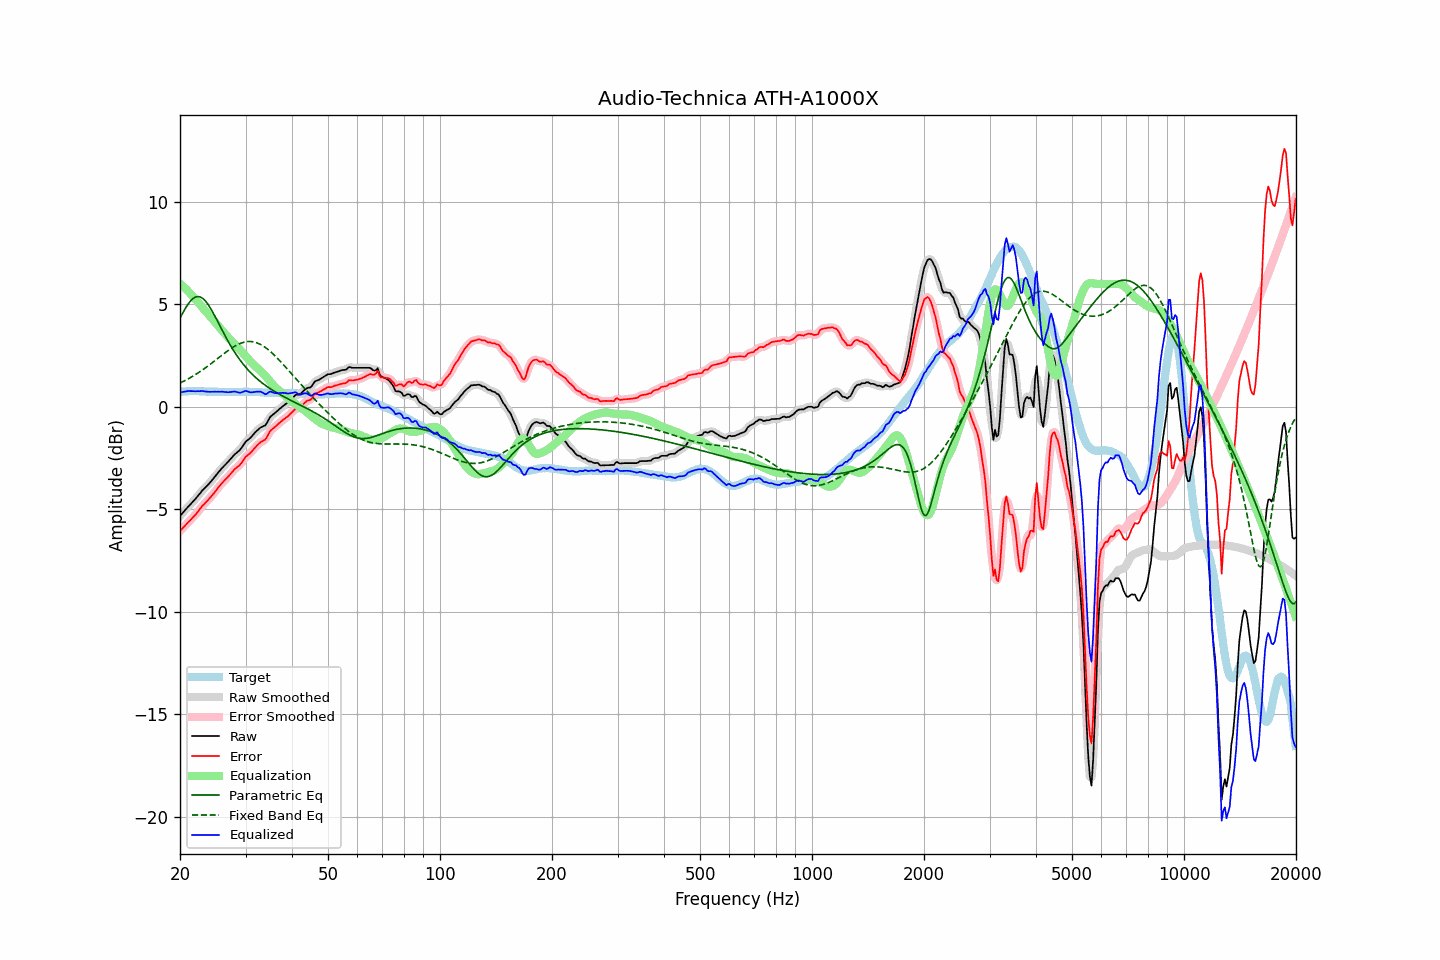

Data behind this chart, as committed beside it:
frequency, raw, error, smoothed, error_smoothed, equalization, parametric_eq, fixed_band_eq, equalized_raw, equalized_smoothed, target
20.00, -5.32, -6.05, -5.32, -6.06, 6.02, 4.33, 1.16, 0.70, 0.69, 0.73
20.20, -5.23, -5.97, -5.23, -5.97, 5.95, 4.48, 1.20, 0.72, 0.72, 0.74
20.40, -5.14, -5.89, -5.14, -5.89, 5.88, 4.62, 1.24, 0.73, 0.74, 0.75
20.61, -5.06, -5.80, -5.05, -5.80, 5.80, 4.76, 1.28, 0.75, 0.75, 0.75
20.81, -4.96, -5.72, -4.96, -5.72, 5.73, 4.89, 1.32, 0.76, 0.76, 0.76
21.02, -4.87, -5.63, -4.88, -5.64, 5.65, 5.01, 1.36, 0.77, 0.77, 0.76
21.23, -4.79, -5.56, -4.79, -5.56, 5.57, 5.11, 1.41, 0.77, 0.77, 0.77
21.44, -4.71, -5.48, -4.71, -5.48, 5.48, 5.21, 1.45, 0.77, 0.77, 0.77
21.66, -4.62, -5.39, -4.63, -5.40, 5.39, 5.28, 1.50, 0.77, 0.76, 0.77
21.87, -4.54, -5.31, -4.54, -5.31, 5.30, 5.33, 1.55, 0.76, 0.76, 0.77
22.09, -4.45, -5.23, -4.45, -5.22, 5.21, 5.37, 1.59, 0.76, 0.76, 0.78
22.31, -4.35, -5.13, -4.36, -5.13, 5.12, 5.38, 1.64, 0.77, 0.76, 0.78
22.54, -4.27, -5.03, -4.26, -5.03, 5.03, 5.38, 1.70, 0.76, 0.77, 0.77
22.76, -4.16, -4.92, -4.16, -4.92, 4.94, 5.35, 1.75, 0.77, 0.77, 0.76
22.99, -4.06, -4.82, -4.07, -4.83, 4.84, 5.30, 1.80, 0.78, 0.77, 0.76
23.22, -3.99, -4.75, -3.99, -4.74, 4.75, 5.23, 1.86, 0.76, 0.76, 0.76
23.45, -3.91, -4.66, -3.91, -4.66, 4.66, 5.15, 1.91, 0.75, 0.75, 0.75
23.69, -3.84, -4.58, -3.84, -4.58, 4.58, 5.05, 1.97, 0.74, 0.74, 0.74
23.92, -3.75, -4.50, -3.75, -4.49, 4.49, 4.93, 2.03, 0.73, 0.74, 0.74
24.16, -3.66, -4.41, -3.66, -4.41, 4.40, 4.81, 2.09, 0.74, 0.73, 0.74
24.40, -3.57, -4.32, -3.57, -4.31, 4.31, 4.67, 2.15, 0.74, 0.74, 0.74
24.65, -3.47, -4.22, -3.47, -4.22, 4.21, 4.53, 2.21, 0.74, 0.74, 0.74
24.89, -3.37, -4.12, -3.38, -4.12, 4.12, 4.38, 2.27, 0.74, 0.74, 0.74
25.14, -3.28, -4.02, -3.28, -4.02, 4.02, 4.23, 2.33, 0.74, 0.74, 0.74
25.39, -3.18, -3.91, -3.18, -3.92, 3.92, 4.08, 2.39, 0.74, 0.74, 0.73
25.65, -3.09, -3.83, -3.09, -3.82, 3.83, 3.93, 2.46, 0.74, 0.74, 0.73
25.91, -3.00, -3.73, -3.00, -3.73, 3.74, 3.77, 2.52, 0.74, 0.74, 0.73
26.16, -2.91, -3.64, -2.91, -3.64, 3.65, 3.62, 2.58, 0.74, 0.74, 0.73
26.43, -2.84, -3.56, -2.83, -3.56, 3.56, 3.48, 2.64, 0.73, 0.73, 0.73
26.69, -2.75, -3.48, -2.75, -3.48, 3.47, 3.33, 2.70, 0.72, 0.72, 0.73
26.96, -2.67, -3.40, -2.67, -3.40, 3.39, 3.19, 2.75, 0.71, 0.72, 0.73
27.23, -2.58, -3.31, -2.58, -3.31, 3.30, 3.05, 2.81, 0.72, 0.72, 0.73
27.50, -2.49, -3.22, -2.49, -3.22, 3.23, 2.92, 2.86, 0.73, 0.73, 0.73
27.77, -2.40, -3.13, -2.40, -3.13, 3.15, 2.79, 2.91, 0.74, 0.74, 0.73
28.05, -2.31, -3.04, -2.32, -3.05, 3.07, 2.67, 2.96, 0.75, 0.75, 0.73
28.33, -2.25, -2.98, -2.25, -2.98, 2.98, 2.55, 3.00, 0.73, 0.73, 0.72
28.62, -2.18, -2.91, -2.19, -2.91, 2.90, 2.43, 3.04, 0.71, 0.71, 0.72
28.90, -2.12, -2.86, -2.11, -2.84, 2.81, 2.32, 3.08, 0.69, 0.70, 0.73
29.19, -2.02, -2.76, -2.02, -2.75, 2.73, 2.22, 3.11, 0.70, 0.71, 0.73
29.48, -1.91, -2.64, -1.91, -2.65, 2.64, 2.11, 3.14, 0.73, 0.73, 0.73
29.78, -1.79, -2.53, -1.80, -2.53, 2.56, 2.02, 3.16, 0.76, 0.76, 0.74
30.08, -1.69, -2.42, -1.70, -2.44, 2.47, 1.92, 3.17, 0.78, 0.77, 0.74
30.38, -1.62, -2.36, -1.62, -2.36, 2.38, 1.83, 3.19, 0.75, 0.76, 0.74
30.68, -1.56, -2.30, -1.56, -2.29, 2.29, 1.75, 3.19, 0.73, 0.73, 0.74
30.99, -1.49, -2.23, -1.49, -2.22, 2.20, 1.67, 3.19, 0.71, 0.71, 0.74
31.30, -1.40, -2.14, -1.40, -2.14, 2.12, 1.59, 3.18, 0.71, 0.71, 0.73
31.61, -1.31, -2.05, -1.32, -2.05, 2.04, 1.51, 3.17, 0.73, 0.72, 0.73
31.93, -1.23, -1.96, -1.23, -1.96, 1.97, 1.44, 3.15, 0.74, 0.74, 0.73
32.24, -1.15, -1.87, -1.15, -1.87, 1.90, 1.37, 3.12, 0.75, 0.75, 0.72
32.57, -1.08, -1.80, -1.08, -1.80, 1.83, 1.30, 3.09, 0.75, 0.75, 0.72
32.89, -1.01, -1.73, -1.02, -1.74, 1.76, 1.24, 3.05, 0.75, 0.74, 0.72
33.22, -0.97, -1.68, -0.98, -1.69, 1.68, 1.17, 3.01, 0.71, 0.70, 0.71
33.55, -0.93, -1.64, -0.94, -1.64, 1.60, 1.11, 2.96, 0.67, 0.66, 0.70
33.89, -0.90, -1.60, -0.88, -1.58, 1.52, 1.06, 2.91, 0.62, 0.64, 0.69
34.23, -0.79, -1.49, -0.78, -1.47, 1.43, 1.00, 2.85, 0.64, 0.65, 0.69
34.57, -0.64, -1.33, -0.65, -1.34, 1.34, 0.95, 2.79, 0.70, 0.69, 0.69
34.92, -0.51, -1.19, -0.52, -1.21, 1.25, 0.89, 2.72, 0.75, 0.73, 0.69
35.27, -0.42, -1.11, -0.43, -1.11, 1.16, 0.84, 2.65, 0.73, 0.73, 0.69
35.62, -0.36, -1.05, -0.36, -1.04, 1.06, 0.79, 2.58, 0.70, 0.71, 0.68
35.97, -0.30, -0.98, -0.30, -0.98, 0.98, 0.75, 2.50, 0.67, 0.68, 0.68
... 635 more rows
